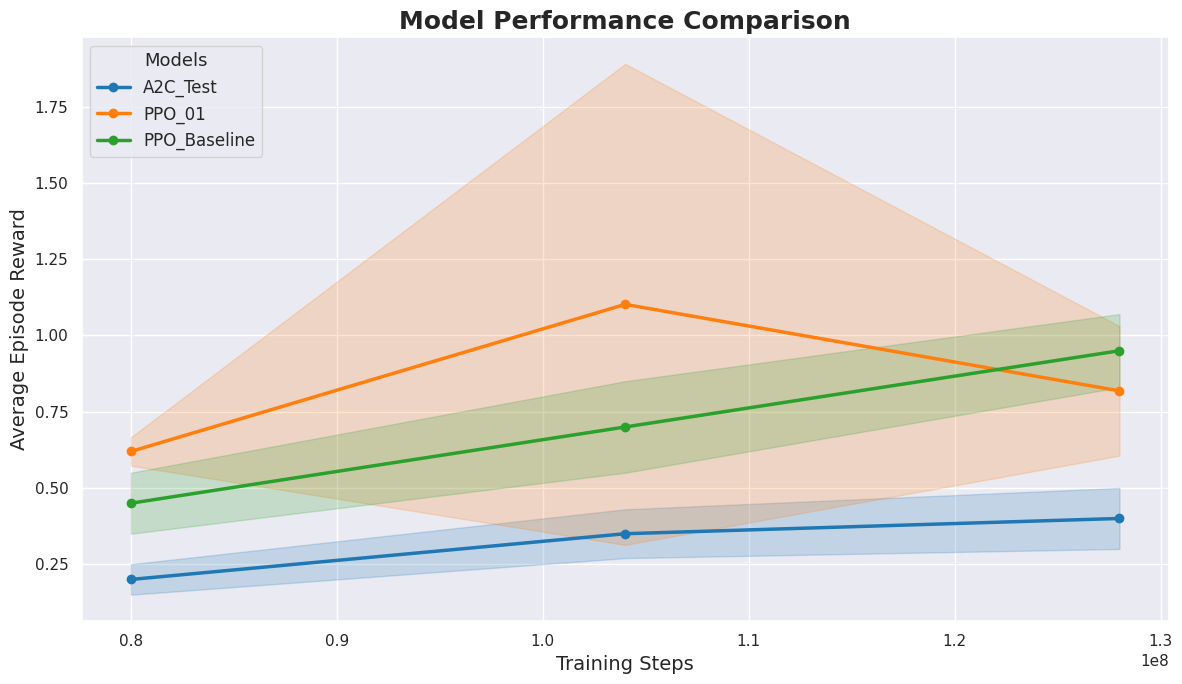

Python code for this plot:
import pandas as pd
import matplotlib.pyplot as plt
import seaborn as sns

# ==========================================
# 1. 資料輸入區
# ==========================================
# 請將你的數據整理成以下的字典列表格式
# 你可以從你的 log 或 print 輸出中複製貼上並稍作整理
data = [
    # --- 模型 1 (A2C) 的數據 ---
    {"Steps": 80000000, "Mean Reward": 0.619677, "Std Reward": 0.046602, "Model": "PPO_01"},
    {"Steps": 104000000, "Mean Reward": 1.101951, "Std Reward": 0.788542, "Model": "PPO_01"},
    {"Steps": 128000000, "Mean Reward": 0.818334, "Std Reward": 0.212366, "Model": "PPO_01"},

    # --- 模型 2 (PPO) 的數據 ---
    # 這裡只是範例，請替換成你的真實數據
    {"Steps": 80000000, "Mean Reward": 0.45, "Std Reward": 0.10, "Model": "PPO_Baseline"},
    {"Steps": 104000000, "Mean Reward": 0.70, "Std Reward": 0.15, "Model": "PPO_Baseline"},
    {"Steps": 128000000, "Mean Reward": 0.95, "Std Reward": 0.12, "Model": "PPO_Baseline"},

    # --- 模型 3 (PPO2) ---
    {"Steps": 80000000, "Mean Reward": 0.20, "Std Reward": 0.05, "Model": "A2C_Test"},
    {"Steps": 104000000, "Mean Reward": 0.35, "Std Reward": 0.08, "Model": "A2C_Test"},
    {"Steps": 128000000, "Mean Reward": 0.40, "Std Reward": 0.10, "Model": "A2C_Test"},
]

# ==========================================
# 2. 處理數據
# ==========================================
df = pd.DataFrame(data)

# 確保數據按步數排序，以免畫線時亂跳
df = df.sort_values(by=["Model", "Steps"])

# ==========================================
# 3. 開始繪圖
# ==========================================
# 設定畫布大小與風格
plt.figure(figsize=(12, 7))
sns.set_theme(style="darkgrid")

# 取得所有唯一的模型名稱
models = df['Model'].unique()
# 產生對應數量的顏色
palette = sns.color_palette("tab10", n_colors=len(models))

# 迴圈畫出每一個模型的線條與陰影
for i, model_name in enumerate(models):
    # 篩選出該模型的數據
    model_data = df[df['Model'] == model_name]

    color = palette[i]

    # A. 畫主線 (平均分數)
    plt.plot(
        model_data["Steps"],
        model_data["Mean Reward"],
        marker='o',  # 數據點標記
        linestyle='-',  # 實線
        linewidth=2.5,  # 線寬
        label=model_name,  # 圖例名稱
        color=color
    )

    # B. 畫陰影 (標準差範圍: Mean - Std 到 Mean + Std)
    plt.fill_between(
        model_data["Steps"],
        model_data["Mean Reward"] - model_data["Std Reward"],
        model_data["Mean Reward"] + model_data["Std Reward"],
        alpha=0.2,  # 透明度 (0~1)
        color=color
    )

# ==========================================
# 4. 圖表修飾
# ==========================================
plt.title("Model Performance Comparison", fontsize=18, fontweight='bold')
plt.xlabel("Training Steps", fontsize=14)
plt.ylabel("Average Episode Reward", fontsize=14)

# 設定圖例位置
plt.legend(title="Models", title_fontsize='13', fontsize='12', loc='upper left')

# 如果步數很大，使用科學記號或簡化顯示 (例如 100M)
# 這裡保持原樣，Matplotlib 通常會自動優化

# 調整佈局
plt.tight_layout()

# 儲存圖片
save_filename = "model_comparison_plot.png"
plt.savefig(save_filename, dpi=300)
print(f"✅ 圖表已建立並儲存為: {save_filename}")

# 顯示圖片
plt.show()